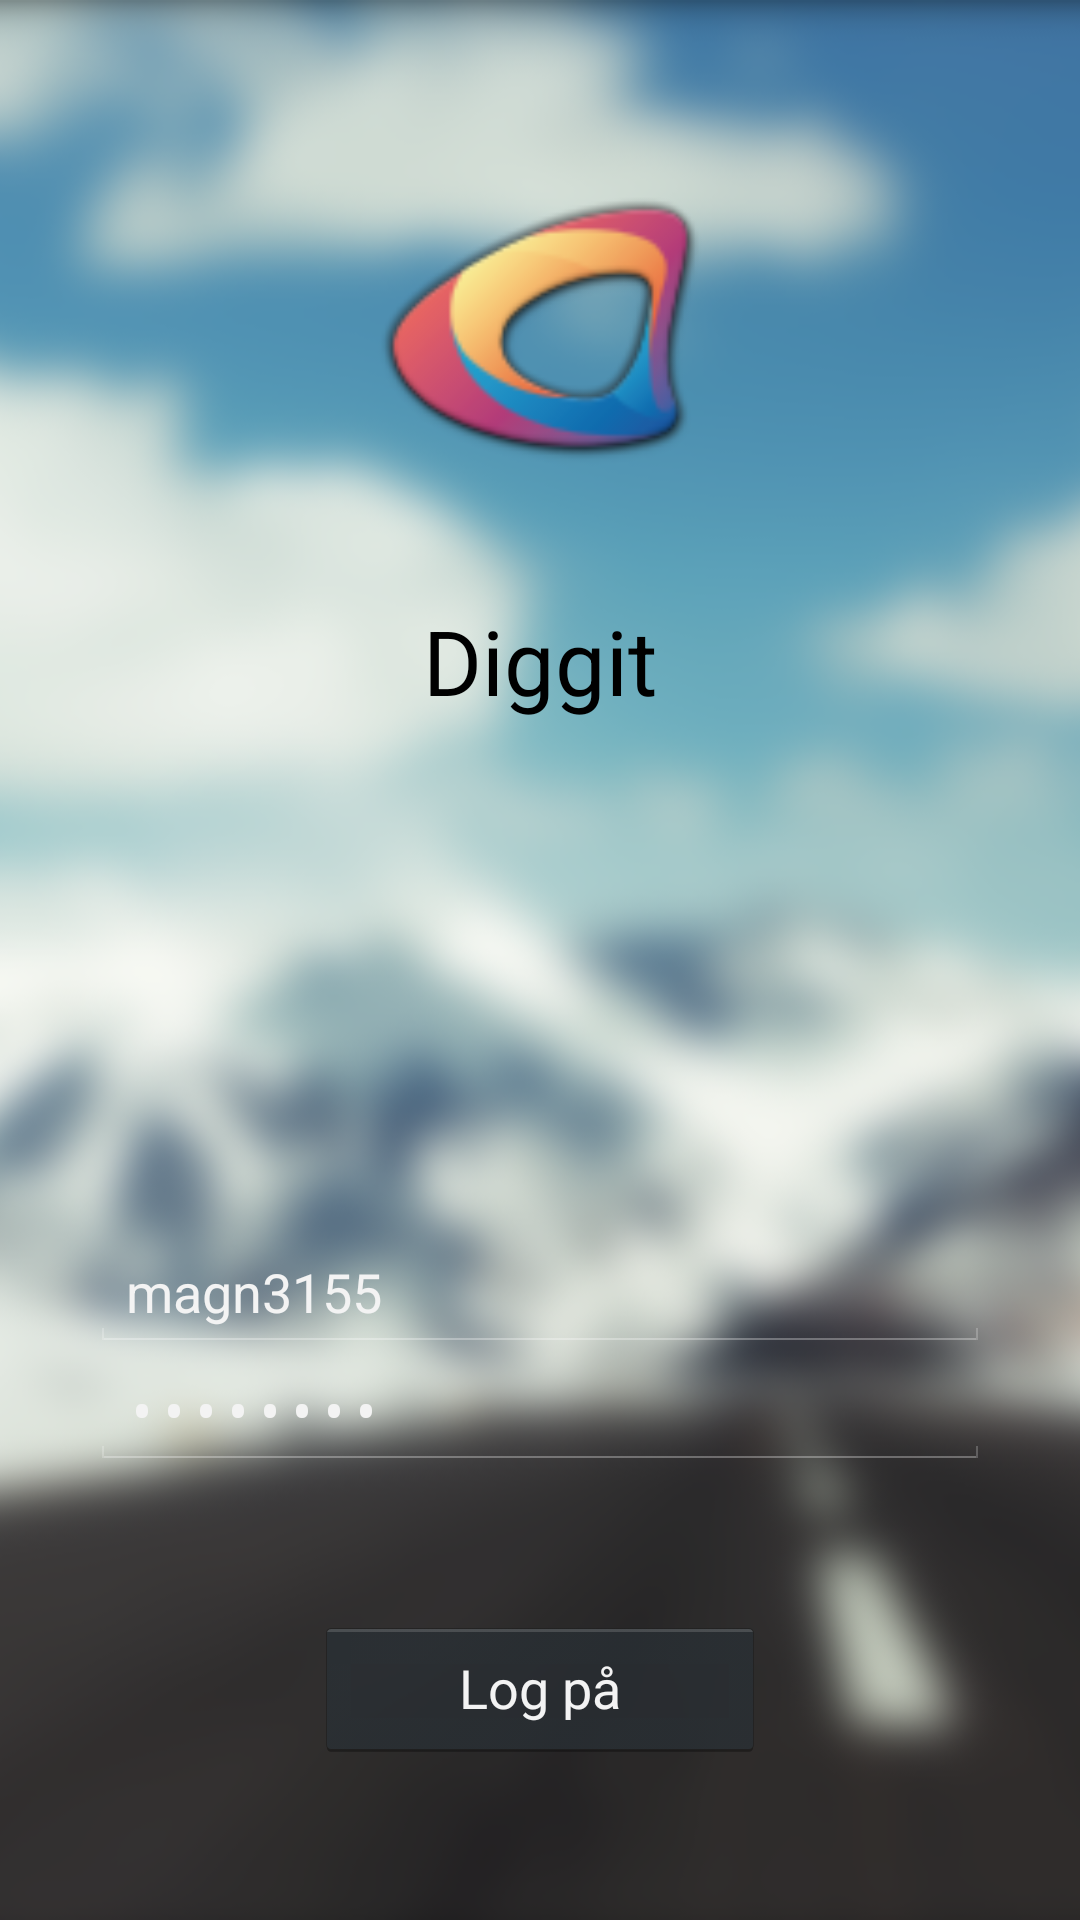

Here is an Android app screen rendered from its layout file. Give the layout XML and the strings, colors and styles it references.
<!-- AndroidManifest.xml: activity theme NoActionBar -->
<!-- res/layout/login.xml -->
<?xml version="1.0" encoding="utf-8"?>
<RelativeLayout xmlns:android="http://schemas.android.com/apk/res/android"
    android:layout_width="fill_parent"
    android:layout_height="fill_parent">
    <ImageView
        android:layout_width="match_parent"
        android:layout_height="match_parent"
        android:src="@drawable/baggrund"
        android:scaleType="centerCrop"/>

    <ImageView
        android:id="@+id/diggitLogo"
        android:layout_marginTop="50dp"
        android:layout_width="120dp"
        android:layout_height="120dp"
        android:src="@drawable/ic_launcher"
        android:layout_centerHorizontal="true"/>

    <TextView
        android:layout_width="wrap_content"
        android:layout_height="wrap_content"
        android:text="Diggit"
        android:textSize="30sp"
        android:layout_centerHorizontal="true"
        android:layout_below="@+id/diggitLogo"
        android:layout_marginTop="30dp"
        android:textColor="@android:color/black"/>


    <LinearLayout

        android:layout_width="match_parent"
        android:layout_height="wrap_content"
        android:orientation="vertical"
        android:layout_marginLeft="30dp"
        android:layout_marginRight="30dp"
        android:id="@+id/textFields"
        android:layout_above="@+id/loginButtonContainer"
        >

        <EditText
            android:layout_width="match_parent"
            android:layout_height="wrap_content"
            android:id="@+id/username"
            android:text="magn3155" />

        <EditText
            android:layout_width="match_parent"
            android:layout_height="wrap_content"
            android:inputType="textPassword"
            android:ems="10"
            android:id="@+id/password"
            android:text="Magn3155" />

    </LinearLayout>


    <LinearLayout
        android:id="@+id/loginButtonContainer"
        android:orientation="vertical"
        android:layout_width="match_parent"
        android:layout_height="150dp"
        android:gravity="center"
        android:layout_alignParentBottom="true">

        <Button
            android:layout_width="wrap_content"
            android:layout_height="wrap_content"
            android:text="Log på"
            android:width="150dp"
            android:id="@+id/loginButton"
            android:layout_marginTop="20dp" />

        <TextView
            android:layout_width="wrap_content"
            android:layout_height="wrap_content"
            android:textAppearance="?android:attr/textAppearanceMedium"
            android:id="@+id/loginButtonResult" />
    </LinearLayout>

</RelativeLayout>
<!-- resources referenced by this layout -->
<resources>
  <!-- drawable baggrund: png bitmap (drawable, 549125 bytes) -->
  <!-- drawable ic_launcher: png bitmap (drawable-hdpi, 6463 bytes) -->
  <style name="NoActionBar" parent="@android:style/Theme.Holo">
          <item name="android:windowActionBar">false</item>
          <item name="android:windowNoTitle">true</item>
      </style>
</resources>
